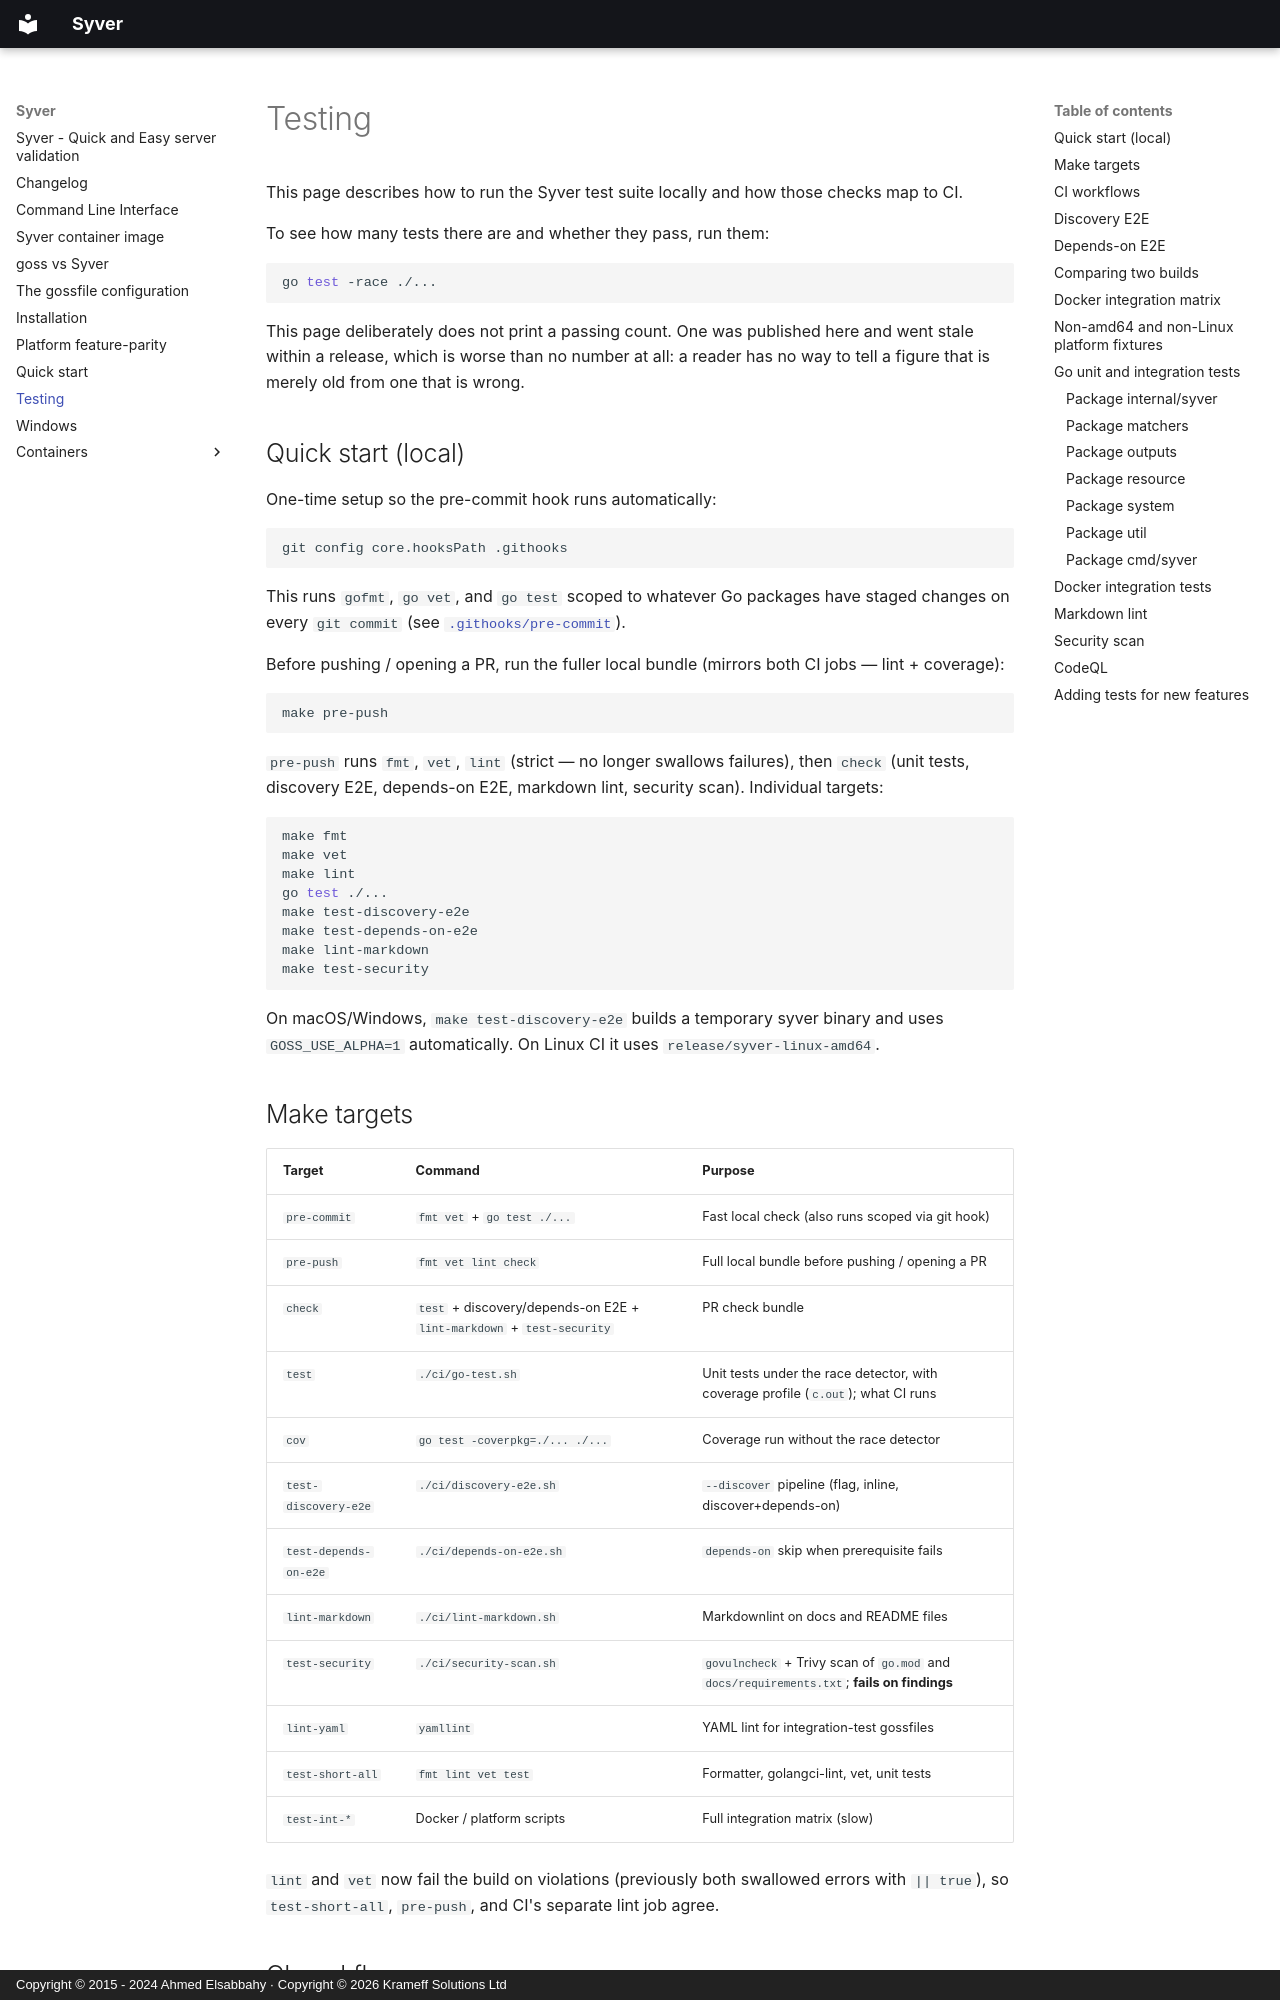

repository: krameff/syver · page: testing/index.html · generator: mkdocs · copyright: Copyright © 2015 - 2024 Ahmed Elsabbahy · Copyright © 2026 Krameff Solutions Ltd

# Testing

This page describes how to run the Syver test suite locally and how those checks map to CI.

To see how many tests there are and whether they pass, run them:

```bash
go test -race ./...
```

This page deliberately does not print a passing count. One was published here
and went stale within a release, which is worse than no number at all: a reader
has no way to tell a figure that is merely old from one that is wrong.

## Quick start (local)

One-time setup so the pre-commit hook runs automatically:

```bash
git config core.hooksPath .githooks
```

This runs `gofmt`, `go vet`, and `go test` scoped to whatever Go packages have staged
changes on every `git commit` (see [`.githooks/pre-commit`](https://github.com/krameff/syver/blob/main/.githooks/pre-commit)).

Before pushing / opening a PR, run the fuller local bundle (mirrors both CI jobs —
lint + coverage):

```bash
make pre-push
```

`pre-push` runs `fmt`, `vet`, `lint` (strict — no longer swallows failures), then
`check` (unit tests, discovery E2E, depends-on E2E, markdown lint, security scan).
Individual targets:

```bash
make fmt
make vet
make lint
go test ./...
make test-discovery-e2e
make test-depends-on-e2e
make lint-markdown
make test-security
```

On macOS/Windows, `make test-discovery-e2e` builds a temporary syver binary and uses
`GOSS_USE_ALPHA=1` automatically. On Linux CI it uses `release/syver-linux-amd64`.

## Make targets

| Target | Command | Purpose |
| --- | --- | --- |
| `pre-commit` | `fmt vet` + `go test ./...` | Fast local check (also runs scoped via git hook) |
| `pre-push` | `fmt vet lint check` | Full local bundle before pushing / opening a PR |
| `check` | `test` + discovery/depends-on E2E + `lint-markdown` + `test-security` | PR check bundle |
| `test` | `./ci/go-test.sh` | Unit tests under the race detector, with coverage profile (`c.out`); what CI runs |
| `cov` | `go test -coverpkg=./... ./...` | Coverage run without the race detector |
| `test-discovery-e2e` | `./ci/discovery-e2e.sh` | `--discover` pipeline (flag, inline, discover+depends-on) |
| `test-depends-on-e2e` | `./ci/depends-on-e2e.sh` | `depends-on` skip when prerequisite fails |
| `lint-markdown` | `./ci/lint-markdown.sh` | Markdownlint on docs and README files |
| `test-security` | `./ci/security-scan.sh` | `govulncheck` + Trivy scan of `go.mod` and `docs/requirements.txt`; **fails on findings** |
| `lint-yaml` | `yamllint` | YAML lint for integration-test gossfiles |
| `test-short-all` | `fmt lint vet test` | Formatter, golangci-lint, vet, unit tests |
| `test-int-*` | Docker / platform scripts | Full integration matrix (slow) |

`lint` and `vet` now fail the build on violations (previously both swallowed errors
with `|| true`), so `test-short-all`, `pre-push`, and CI's separate lint job agree.
